pico-8 play session: no input (idle), after a click and taps of 🅾, ❎, 🅾+❎, 🅾 in the second before t = 0

[t = 1 s] idle ~1s (no d-pad/buttons)
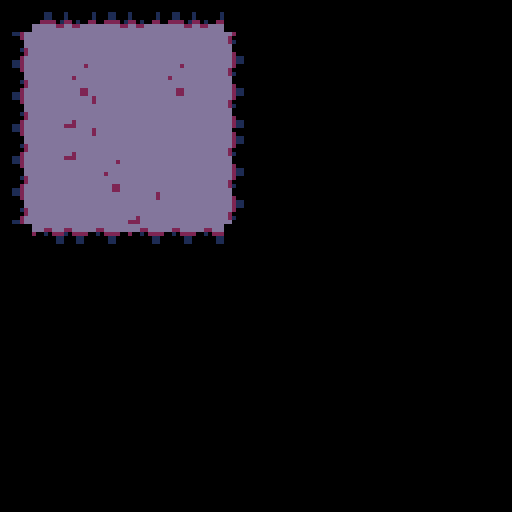

pico-8 cartridge
version 8
__lua__
function _draw()
cls()
map(o,0,0,0,16,16)
end
__gfx__
00000000000000000000000000000000000000000000000000000000000000000000000000000000000000000000000000000000000000000000000000000000
00000000000000000077770000000000003333000000000000000000000000000000000000000000000000000000000000000000000000000000000000000000
00000000000000000777777000700700008338000000000000000000000000000000000000000000000000000000000000000000000000000000000000000000
00000000000000000777777007777770003333000000000000000000000000000000000000000000000000000000000000000000000000000000000000000000
00000000000000000052650007777770041331400000000000000000000000000000000000000000000000000000000000000000000000000000000000000000
00000000000000000056250000562500044114400000000000000000000000000000000000000000000000000000000000000000000000000000000000000000
0000000000000000007007000070070000c33c000000000000000000000000000000000000000000000000000000000000000000000000000000000000000000
00000000000000000000000000000000000000000000000000000000000000000000000000000000000000000000000000000000000000000000000000000000
00000000000000000000000000000000000000000000000000000000000000000000000000000000000000000000000000000000000000000000000000000000
00000000000000000070070000000000000000000000000000000000000000000000000000000000000000000000000000000000000000000000000000000000
00000000000000000707707000700700003333000000000000000000000000000000000000000000000000000000000000000000000000000000000000000000
00000000000000000777777007077070008338000000000000000000000000000000000000000000000000000000000000000000000000000000000000000000
00000000000000000052650007777770043333400000000000000000000000000000000000000000000000000000000000000000000000000000000000000000
00000000000000000056250000562500044334400000000000000000000000000000000000000000000000000000000000000000000000000000000000000000
0000000000000000007007000070070000c33c000000000000000000000000000000000000000000000000000000000000000000000000000000000000000000
00000000000000000000000000000000000000000000000000000000000000000000000000000000000000000000000000000000000000000000000000000000
00000000000000000000000000000000000000000000000000000000000000000000000000000000000000000000000000000000000000000000000000000000
00000000000000000007070000000000000000000000000000000000000000000000000000000000000000000000000000000000000000000000000000000000
00000000000000000770700000070700000000000000000000000000000000000000000000000000000000000000000000000000000000000000000000000000
00000000000000000777770007707000000000000000000000000000000000000000000000000000000000000000000000000000000000000000000000000000
00000000000000000052600007777700000000000000000000000000000000000000000000000000000000000000000000000000000000000000000000000000
00000000000000000056200000562000000000000000000000000000000000000000000000000000000000000000000000000000000000000000000000000000
00000000000000000070700000707000000000000000000000000000000000000000000000000000000000000000000000000000000000000000000000000000
00000000000000000000000000000000000000000000000000000000000000000000000000000000000000000000000000000000000000000000000000000000
00000000000000000000000000000000000000000000000000000000000000000000000000000000000000000000000000000000000000000000000000000000
00000000000000000070700000000000000000000000000000000000000000000000000000000000000000000000000000000000000000000000000000000000
00000000000000000007077000707000000000000000000000000000000000000000000000000000000000000000000000000000000000000000000000000000
00000000000000000077777000070770000000000000000000000000000000000000000000000000000000000000000000000000000000000000000000000000
00000000000000000006250000777770000000000000000000000000000000000000000000000000000000000000000000000000000000000000000000000000
00000000000000000002650000026500000000000000000000000000000000000000000000000000000000000000000000000000000000000000000000000000
00000000000000000007070000070700000000000000000000000000000000000000000000000000000000000000000000000000000000000000000000000000
00000000000000000000000000000000000000000000000000000000000000000000000000000000000000000000000000000000000000000000000000000000
00000000ddddddddd777777276666667766666677666666781111118677777725aaaaaaa00000000000000000000000000000000000000000000000000000000
00000000dddddddd7dddddd267777772677772726777777212888821566622279255555a00000000000000000000000000000000000000000000000000000000
00000000dddddddd7d2222d267777272672777726777777218222281566622279522255a00000000000000000000000000000000000000000000000000000000
00000000dddddddd7d27d2d267777722622777726777777218288281566622279528825a00000000000000000000000000000000000000000000000000000000
00000000dddddddd7d2dd2d267777772677777726777777218288281522266679528825a00000000000000000000000000000000000000000000000000000000
00000000dddddddd7d2222d267772772677777726777777218222281522266679552225a00000000000000000000000000000000000000000000000000000000
00000000dddddddd7dddddd267722772677777726777777212888821522266679555552a00000000000000000000000000000000000000000000000000000000
00000000dddddddd2222222d72222227722222277222222781111118255555569999999500000000000000000000000000000000000000000000000000000000
00000000ddddd2ddddddddd20000000000000000dddddddddd000000000000000000000000000000000000000000000000000000000000000000000000000000
00000000ddddddddddddddd20000000000000000ddd22ddddd200000000000000000000000000000000000000000000000000000000000000000000000000000
00000000dddddddddddddddd000000000000000020010222dd211000000000000000000000000000000000000000000000000000000000000000000000000000
00000000dd2ddddddddddddd000110001000000100000011dd211000000000000000000000000000000000000000000000000000000000000000000000000000
00000000dddddddddddddddd000110001000000100000011dd200000000000000000000000000000000000000000000000000000000000000000000000000000
00000000dddddddddddddddd002222012201002200000000d2000000000000000000000000000000000000000000000000000000000000000000000000000000
00000000dddd22dddd2ddddddddddd22dd22dddd00000000d2100000000000000000000000000000000000000000000000000000000000000000000000000000
00000000dddd22dd222ddddddddddddddddddddd00000000dd000000000000000000000000000000000000000000000000000000000000000000000000000000
0000000000000000000000000000012d000112dddddddddddd200000000000000000000000000000000000000000000000000000000000000000000000000000
0000000000000000000000000000002d000002dd22ddddddd2000000000000000000000000000000000000000000000000000000000000000000000000000000
000000000000000000000000000002dd000000dd10222200d2100000000000000000000000000000000000000000000000000000000000000000000000000000
000000000000000000000000000112dd000000dd00011000dd000000000000000000000000000000000000000000000000000000000000000000000000000000
000000000000000000000000000112dd0000012d00011000dd000000000000000000000000000000000000000000000000000000000000000000000000000000
000000000000000000000000000002dd0000002d00000000dd200000000000000000000000000000000000000000000000000000000000000000000000000000
000000000000000000000000000000dd000002dd00000000dd211000000000000000000000000000000000000000000000000000000000000000000000000000
000000000000000000000000000000dd000112dd00000000dd211000000000000000000000000000000000000000000000000000000000000000000000000000
00000000000000000000000000000000000000000000000000000000000000000000000000000000000000000000000000000000000000000000000000000000
00000000000000000000000000000000000000000000000000000000000000000000000000000000000000000000000000000000000000000000000000000000
00000000000000000000000000000000000000000000000000000000000000000000000000000000000000000000000000000000000000000000000000000000
00000000000000000000000000000000000000000000000000000000000000000000000000000000000000000000000000000000000000000000000000000000
00000000000000000000000000000000000000000000000000000000000000000000000000000000000000000000000000000000000000000000000000000000
00000000000000000000000000000000000000000000000000000000000000000000000000000000000000000000000000000000000000000000000000000000
00000000000000000000000000000000000000000000000000000000000000000000000000000000000000000000000000000000000000000000000000000000
00000000000000000000000000000000000000000000000000000000000000000000000000000000000000000000000000000000000000000000000000000000
00000000000000000000000000000000000000000000000000000000000000000000000000000000000000000000000000000000000000000000000000000000
00000000000000000000000000000000000000000000000000000000000000000000000000000000000000000000000000000000000000000000000000000000
00000000000000000000000000000000000000000000000000000000000000000000000000000000000000000000000000000000000000000000000000000000
00000000000000000000000000000000000000000000000000000000000000000000000000000000000000000000000000000000000000000000000000000000
00000000000000000000000000000000000000000000000000000000000000000000000000000000000000000000000000000000000000000000000000000000
00000000000000000000000000000000000000000000000000000000000000000000000000000000000000000000000000000000000000000000000000000000
00000000000000000000000000000000000000000000000000000000000000000000000000000000000000000000000000000000000000000000000000000000
00000000000000000000000000000000000000000000000000000000000000000000000000000000000000000000000000000000000000000000000000000000
00000000000000000000000000000000000000000000000000000000000000000000000000000000000000000000000000000000000000000000000000000000
00000000000000000000000000000000000000000000000000000000000000000000000000000000000000000000000000000000000000000000000000000000
00000000000000000000000000000000000000000000000000000000000000000000000000000000000000000000000000000000000000000000000000000000
00000000000000000000000000000000000000000000000000000000000000000000000000000000000000000000000000000000000000000000000000000000
00000000000000000000000000000000000000000000000000000000000000000000000000000000000000000000000000000000000000000000000000000000
00000000000000000000000000000000000000000000000000000000000000000000000000000000000000000000000000000000000000000000000000000000
00000000000000000000000000000000000000000000000000000000000000000000000000000000000000000000000000000000000000000000000000000000
00000000000000000000000000000000000000000000000000000000000000000000000000000000000000000000000000000000000000000000000000000000
00000000000000000000000000000000000000000000000000000000000000000000000000000000000000000000000000000000000000000000000000000000
00000000000000000000000000000000000000000000000000000000000000000000000000000000000000000000000000000000000000000000000000000000
00000000000000000000000000000000000000000000000000000000000000000000000000000000000000000000000000000000000000000000000000000000
00000000000000000000000000000000000000000000000000000000000000000000000000000000000000000000000000000000000000000000000000000000
00000000000000000000000000000000000000000000000000000000000000000000000000000000000000000000000000000000000000000000000000000000
00000000000000000000000000000000000000000000000000000000000000000000000000000000000000000000000000000000000000000000000000000000
00000000000000000000000000000000000000000000000000000000000000000000000000000000000000000000000000000000000000000000000000000000
00000000000000000000000000000000000000000000000000000000000000000000000000000000000000000000000000000000000000000000000000000000
00000000000000000000000000000000000000000000000000000000000000000000000000000000000000000000000000000000000000000000000000000000
00000000000000000000000000000000000000000000000000000000000000000000000000000000000000000000000000000000000000000000000000000000
00000000000000000000000000000000000000000000000000000000000000000000000000000000000000000000000000000000000000000000000000000000
00000000000000000000000000000000000000000000000000000000000000000000000000000000000000000000000000000000000000000000000000000000
00000000000000000000000000000000000000000000000000000000000000000000000000000000000000000000000000000000000000000000000000000000
00000000000000000000000000000000000000000000000000000000000000000000000000000000000000000000000000000000000000000000000000000000
00000000000000000000000000000000000000000000000000000000000000000000000000000000000000000000000000000000000000000000000000000000
00000000000000000000000000000000000000000000000000000000000000000000000000000000000000000000000000000000000000000000000000000000
00000000000000000000000000000000000000000000000000000000000000000000000000000000000000000000000000000000000000000000000000000000
00000000000000000000000000000000000000000000000000000000000000000000000000000000000000000000000000000000000000000000000000000000
00000000000000000000000000000000000000000000000000000000000000000000000000000000000000000000000000000000000000000000000000000000
00000000000000000000000000000000000000000000000000000000000000000000000000000000000000000000000000000000000000000000000000000000
00000000000000000000000000000000000000000000000000000000000000000000000000000000000000000000000000000000000000000000000000000000
00000000000000000000000000000000000000000000000000000000000000000000000000000000000000000000000000000000000000000000000000000000
00000000000000000000000000000000000000000000000000000000000000000000000000000000000000000000000000000000000000000000000000000000
00000000000000000000000000000000000000000000000000000000000000000000000000000000000000000000000000000000000000000000000000000000
00000000000000000000000000000000000000000000000000000000000000000000000000000000000000000000000000000000000000000000000000000000
00000000000000000000000000000000000000000000000000000000000000000000000000000000000000000000000000000000000000000000000000000000
00000000000000000000000000000000000000000000000000000000000000000000000000000000000000000000000000000000000000000000000000000000
00000000000000000000000000000000000000000000000000000000000000000000000000000000000000000000000000000000000000000000000000000000
00000000000000000000000000000000000000000000000000000000000000000000000000000000000000000000000000000000000000000000000000000000
00000000000000000000000000000000000000000000000000000000000000000000000000000000000000000000000000000000000000000000000000000000
00000000000000000000000000000000000000000000000000000000000000000000000000000000000000000000000000000000000000000000000000000000
00000000000000000000000000000000000000000000000000000000000000000000000000000000000000000000000000000000000000000000000000000000
00000000000000000000000000000000000000000000000000000000000000000000000000000000000000000000000000000000000000000000000000000000
00000000000000000000000000000000000000000000000000000000000000000000000000000000000000000000000000000000000000000000000000000000
00000000000000000000000000000000000000000000000000000000000000000000000000000000000000000000000000000000000000000000000000000000
00000000000000000000000000000000000000000000000000000000000000000000000000000000000000000000000000000000000000000000000000000000
00000000000000000000000000000000000000000000000000000000000000000000000000000000000000000000000000000000000000000000000000000000
00000000000000000000000000000000000000000000000000000000000000000000000000000000000000000000000000000000000000000000000000000000
00000000000000000000000000000000000000000000000000000000000000000000000000000000000000000000000000000000000000000000000000000000
00000000000000000000000000000000000000000000000000000000000000000000000000000000000000000000000000000000000000000000000000000000
00000000000000000000000000000000000000000000000000000000000000000000000000000000000000000000000000000000000000000000000000000000
00000000000000000000000000000000000000000000000000000000000000000000000000000000000000000000000000000000000000000000000000000000
00000000000000000000000000000000000000000000000000000000000000000000000000000000000000000000000000000000000000000000000000000000
00000000000000000000000000000000000000000000000000000000000000000000000000000000000000000000000000000000000000000000000000000000
00000000000000000000000000000000000000000000000000000000000000000000000000000000000000000000000000000000000000000000000000000000
00000000000000000000000000000000000000000000000000000000000000000000000000000000000000000000000000000000000000000000000000000000
00000000000000000000000000000000000000000000000000000000000000000000000000000000000000000000000000000000000000000000000000000000
00000000000000000000000000000000000000000000000000000000000000000000000000000000000000000000000000000000000000000000000000000000
__gff__
0000000000000000000000000000000000000000000000000000000000000000000000000000000000000000000000000000000000000000000000000000000000000000000000000000000000000000000000000000000000000000000000000000000000000000000000000000000000000000000000000000000000000000
0000000000000000000000000000000000000000000000000000000000000000000000000000000000000000000000000000000000000000000000000000000000000000000000000000000000000000000000000000000000000000000000000000000000000000000000000000000000000000000000000000000000000000
__map__
6753545354535467676767676767670000000000000000000000000000000000000000000000000000000000000000000000000000000000000000000000000000000000000000000000000000000000000000000000000000000000000000000000000000000000000000000000000000000000000000000000000000000000
6441414141414166676767676767670000000000000000000000000000000000000000000000000000000000000000000000000000000000000000000000000000000000000000000000000000000000000000000000000000000000000000000000000000000000000000000000000000000000000000000000000000000000
6441514141514166676767676767670000000000000000000000000000000000000000000000000000000000000000000000000000000000000000000000000000000000000000000000000000000000000000000000000000000000000000000000000000000000000000000000000000000000000000000000000000000000
6441524141414166676767676767670000000000000000000000000000000000000000000000000000000000000000000000000000000000000000000000000000000000000000000000000000000000000000000000000000000000000000000000000000000000000000000000000000000000000000000000000000000000
6441524141414156676767676767670000000000000000000000000000000000000000000000000000000000000000000000000000000000000000000000000000000000000000000000000000000000000000000000000000000000000000000000000000000000000000000000000000000000000000000000000000000000
6441415141414156676767676767670000000000000000000000000000000000000000000000000000000000000000000000000000000000000000000000000000000000000000000000000000000000000000000000000000000000000000000000000000000000000000000000000000000000000000000000000000000000
6441414152414156000000000000000000000000000000000000000000000000000000000000000000000000000000000000000000000000000000000000000000000000000000000000000000000000000000000000000000000000000000000000000000000000000000000000000000000000000000000000000000000000
0055656555555500000000000000000000000000000000000000000000000000000000000000000000000000000000000000000000000000000000000000000000000000000000000000000000000000000000000000000000000000000000000000000000000000000000000000000000000000000000000000000000000000
0000000000000000000000000000000000000000000000000000000000000000000000000000000000000000000000000000000000000000000000000000000000000000000000000000000000000000000000000000000000000000000000000000000000000000000000000000000000000000000000000000000000000000
0000000000000000000000000000000000000000000000000000000000000000000000000000000000000000000000000000000000000000000000000000000000000000000000000000000000000000000000000000000000000000000000000000000000000000000000000000000000000000000000000000000000000000
0000000000000000000000000000000000000000000000000000000000000000000000000000000000000000000000000000000000000000000000000000000000000000000000000000000000000000000000000000000000000000000000000000000000000000000000000000000000000000000000000000000000000000
0000000000000000000000000000000000000000000000000000000000000000000000000000000000000000000000000000000000000000000000000000000000000000000000000000000000000000000000000000000000000000000000000000000000000000000000000000000000000000000000000000000000000000
0000000000000000000000000000000000000000000000000000000000000000000000000000000000000000000000000000000000000000000000000000000000000000000000000000000000000000000000000000000000000000000000000000000000000000000000000000000000000000000000000000000000000000
0000000000000000000000000000000000000000000000000000000000000000000000000000000000000000000000000000000000000000000000000000000000000000000000000000000000000000000000000000000000000000000000000000000000000000000000000000000000000000000000000000000000000000
0000000000000000000000000000000000000000000000000000000000000000000000000000000000000000000000000000000000000000000000000000000000000000000000000000000000000000000000000000000000000000000000000000000000000000000000000000000000000000000000000000000000000000
0000000000000000000000000000000000000000000000000000000000000000000000000000000000000000000000000000000000000000000000000000000000000000000000000000000000000000000000000000000000000000000000000000000000000000000000000000000000000000000000000000000000000000
0000000000000000000000000000000000000000000000000000000000000000000000000000000000000000000000000000000000000000000000000000000000000000000000000000000000000000000000000000000000000000000000000000000000000000000000000000000000000000000000000000000000000000
0000000000000000000000000000000000000000000000000000000000000000000000000000000000000000000000000000000000000000000000000000000000000000000000000000000000000000000000000000000000000000000000000000000000000000000000000000000000000000000000000000000000000000
0000000000000000000000000000000000000000000000000000000000000000000000000000000000000000000000000000000000000000000000000000000000000000000000000000000000000000000000000000000000000000000000000000000000000000000000000000000000000000000000000000000000000000
0000000000000000000000000000000000000000000000000000000000000000000000000000000000000000000000000000000000000000000000000000000000000000000000000000000000000000000000000000000000000000000000000000000000000000000000000000000000000000000000000000000000000000
0000000000000000000000000000000000000000000000000000000000000000000000000000000000000000000000000000000000000000000000000000000000000000000000000000000000000000000000000000000000000000000000000000000000000000000000000000000000000000000000000000000000000000
0000000000000000000000000000000000000000000000000000000000000000000000000000000000000000000000000000000000000000000000000000000000000000000000000000000000000000000000000000000000000000000000000000000000000000000000000000000000000000000000000000000000000000
0000000000000000000000000000000000000000000000000000000000000000000000000000000000000000000000000000000000000000000000000000000000000000000000000000000000000000000000000000000000000000000000000000000000000000000000000000000000000000000000000000000000000000
0000000000000000000000000000000000000000000000000000000000000000000000000000000000000000000000000000000000000000000000000000000000000000000000000000000000000000000000000000000000000000000000000000000000000000000000000000000000000000000000000000000000000000
0000000000000000000000000000000000000000000000000000000000000000000000000000000000000000000000000000000000000000000000000000000000000000000000000000000000000000000000000000000000000000000000000000000000000000000000000000000000000000000000000000000000000000
0000000000000000000000000000000000000000000000000000000000000000000000000000000000000000000000000000000000000000000000000000000000000000000000000000000000000000000000000000000000000000000000000000000000000000000000000000000000000000000000000000000000000000
0000000000000000000000000000000000000000000000000000000000000000000000000000000000000000000000000000000000000000000000000000000000000000000000000000000000000000000000000000000000000000000000000000000000000000000000000000000000000000000000000000000000000000
0000000000000000000000000000000000000000000000000000000000000000000000000000000000000000000000000000000000000000000000000000000000000000000000000000000000000000000000000000000000000000000000000000000000000000000000000000000000000000000000000000000000000000
0000000000000000000000000000000000000000000000000000000000000000000000000000000000000000000000000000000000000000000000000000000000000000000000000000000000000000000000000000000000000000000000000000000000000000000000000000000000000000000000000000000000000000
0000000000000000000000000000000000000000000000000000000000000000000000000000000000000000000000000000000000000000000000000000000000000000000000000000000000000000000000000000000000000000000000000000000000000000000000000000000000000000000000000000000000000000
0000000000000000000000000000000000000000000000000000000000000000000000000000000000000000000000000000000000000000000000000000000000000000000000000000000000000000000000000000000000000000000000000000000000000000000000000000000000000000000000000000000000000000
0000000000000000000000000000000000000000000000000000000000000000000000000000000000000000000000000000000000000000000000000000000000000000000000000000000000000000000000000000000000000000000000000000000000000000000000000000000000000000000000000000000000000000
